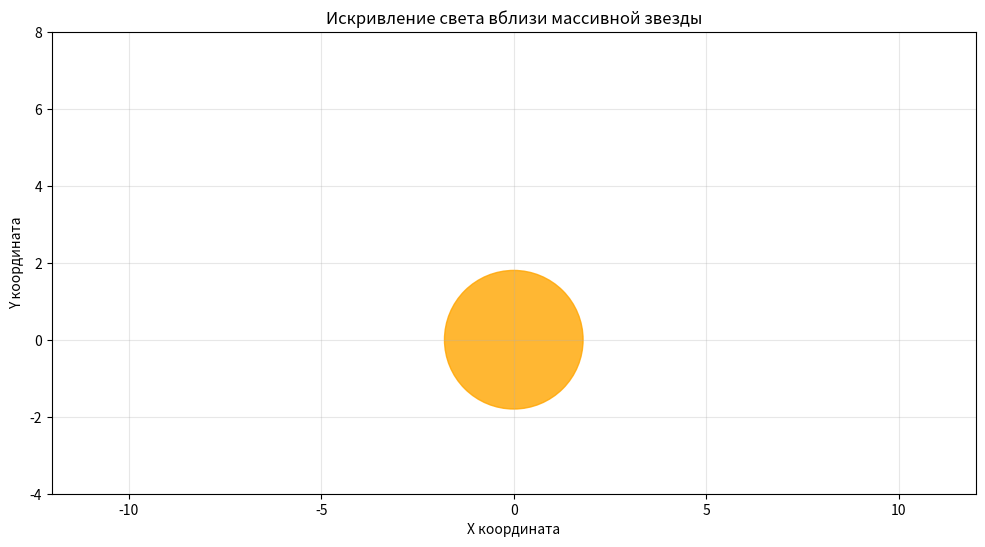

Write the Python code that produced this figure.
import numpy as np
import matplotlib.pyplot as plt
from matplotlib.animation import FuncAnimation, PillowWriter
from matplotlib.patches import Circle

M = 3.0
m = 0.01
G = 1.0
c = 1.0
v_x = 100
v_y = 0

b_values = [2.5, 3.5, 4.5, 6.0]  
colors = ['red', 'orange', 'green', 'blue']
x_min, x_max = -12, 12
y_min, y_max = -4, 8
fig = plt.figure(figsize=(12, 6))
ax = fig.add_subplot(111)

ax.set_xlim(x_min, x_max)
ax.set_ylim(y_min, y_max)
ax.set_aspect('equal')
ax.grid(True, alpha=0.3)
ax.set_xlabel('X координата')
ax.set_ylabel('Y координата')
ax.set_title('Искривление света вблизи массивной звезды')

star = Circle((0, 0), 1.8, color='orange', alpha=0.8, label='Звезда')
ax.add_patch(star)
def update(t):
    t = np.linspace(0, 5, 100)
    x = v_x*t
    y = v_y * t
